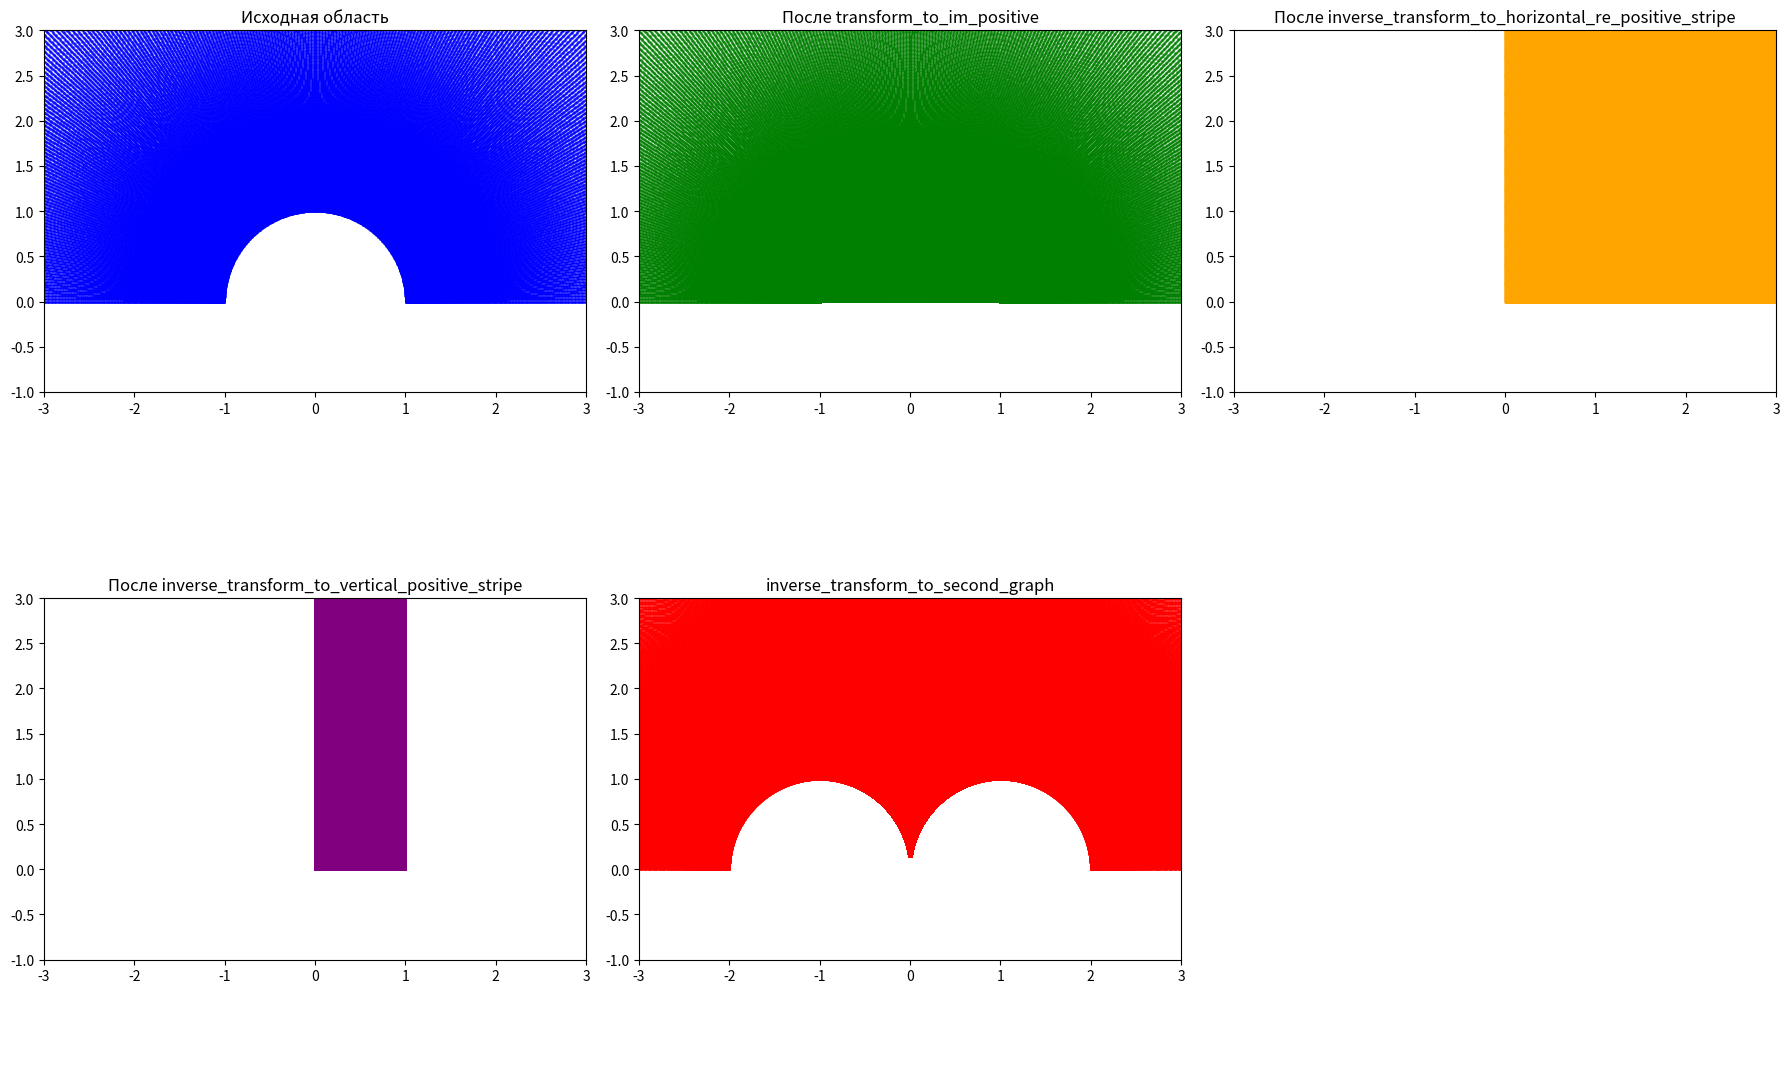

Generate this figure with matplotlib:
import numpy as np
import matplotlib.pyplot as plt

# Преобразования в последовательности 7 -> 52 -> 54 -> 53

def transform_to_im_positive(z):
    return 0.5 * (z + 1 / z)

def inverse_transform_to_horizontal_re_positive_stripe(w):
    return np.arccosh(w)

def inverse_transform_to_vertical_positive_stripe(w):
    return w * 1j/np.pi + 1

def inverse_transform_to_second_graph(w):
    return 2 / (1 - w)

def generate_inverted_domain():
    # Углы от 0 до pi
    theta = np.linspace(0.00000001, np.pi, 300)
    # Радиусы от 0 до 10 (включаем всю область, начиная с центра)
    r = np.geomspace(0.00000000000000000001, 9000000000000000000, 30000)  # Логарифмическое распределение
    R, T = np.meshgrid(r, theta)

    # Преобразуем полярные координаты в декартовые
    X = R * np.cos(T)
    Y = R * np.sin(T)

    # Комплексные координаты
    Z = X + 1j * Y

    # Исключаем области |z-1| <= 1 и |z+1| <= 1
    mask = (np.abs(Z) > 1)

    return Z[mask]

# Исходная область: Im(z) > 0, |z| > 1
Z_fill = generate_inverted_domain()

# Применяем последовательные преобразования
W1 = transform_to_im_positive(Z_fill)
W2 = inverse_transform_to_horizontal_re_positive_stripe(W1)
W3 = inverse_transform_to_vertical_positive_stripe(W2)
W_final = inverse_transform_to_second_graph(W3)

W_final_reflected = np.concatenate([W_final, -np.conj(W_final)])

# Визуализация всех шагов
fig, ax = plt.subplots(2, 3, figsize=(18, 12))

# Исходная область
ax[0, 0].scatter(np.real(Z_fill), np.imag(Z_fill), s=1, color='blue', alpha=0.6)
ax[0, 0].set_title("Исходная область")
ax[0, 0].set_xlim(-3, 3)
ax[0, 0].set_ylim(-1, 3)
ax[0, 0].set_aspect('equal')

# После transform_7_to_52
ax[0, 1].scatter(np.real(W1), np.imag(W1), s=1, color='green', alpha=0.6)
ax[0, 1].set_title("После transform_to_im_positive")
ax[0, 1].set_xlim(-3, 3)
ax[0, 1].set_ylim(-1, 3)
ax[0, 1].set_aspect('equal')

# После inverse_transform_52_to_54
ax[0, 2].scatter(np.real(W2), np.imag(W2), s=1, color='orange', alpha=0.6)
ax[0, 2].set_title("После inverse_transform_to_horizontal_re_positive_stripe")
ax[0, 2].set_xlim(-3, 3)
ax[0, 2].set_ylim(-1, 3)
ax[0, 2].set_aspect('equal')

# После inverse_transform_54_to_53
ax[1, 0].scatter(np.real(W3), np.imag(W3), s=1, color='purple', alpha=0.6)
ax[1, 0].set_title("После inverse_transform_to_vertical_positive_stripe")
ax[1, 0].set_xlim(-3, 3)
ax[1, 0].set_ylim(-1, 3)
ax[1, 0].set_aspect('equal')

# Преобразованная область
ax[1, 1].scatter(np.real(W_final_reflected), np.imag(W_final_reflected), s=1, color='red', alpha=0.6)
ax[1, 1].set_title("inverse_transform_to_second_graph")
ax[1, 1].set_xlim(-3, 3)
ax[1, 1].set_ylim(-1, 3)
ax[1, 1].set_aspect('equal')

# Оставляем последний график пустым для симметрии
ax[1, 2].axis('off')

plt.tight_layout()
plt.show()
